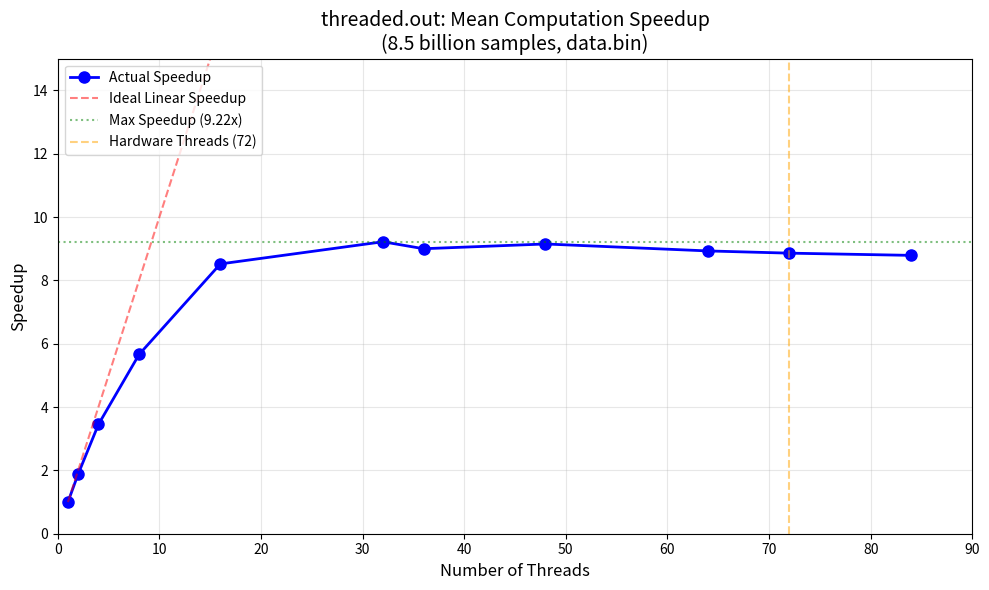
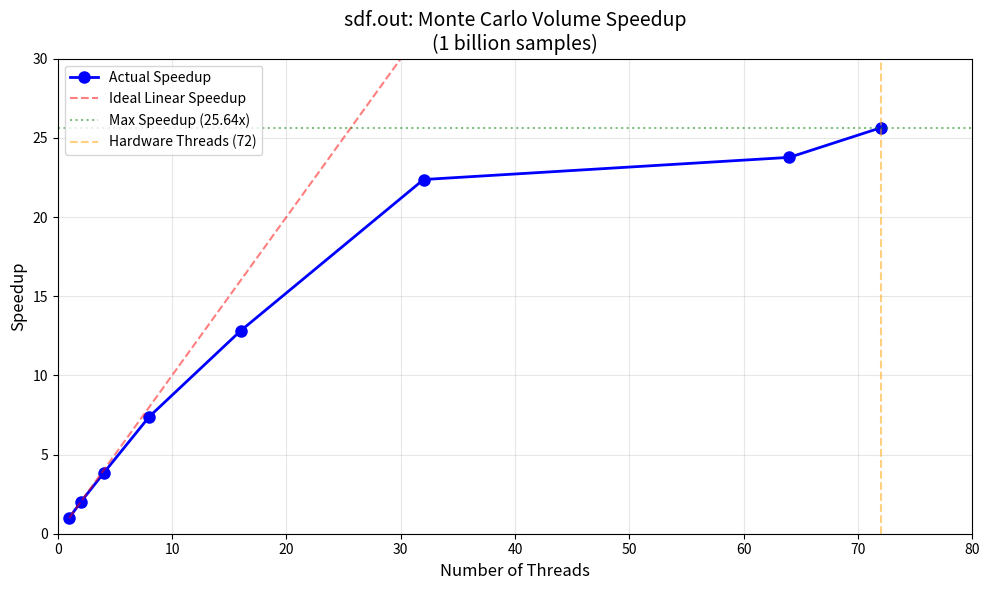
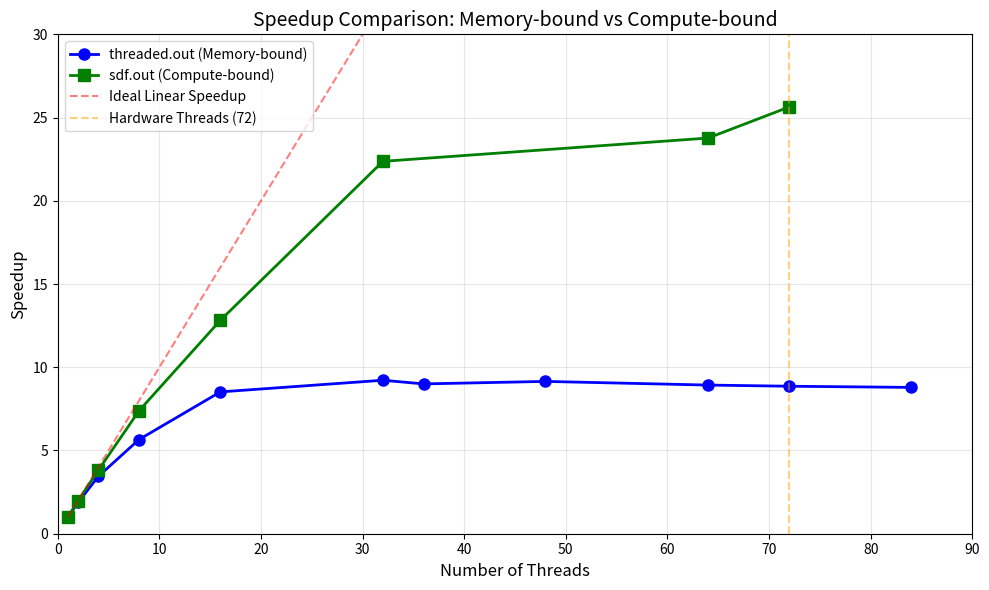

Write the Python code that produced these figures, in order.
#!/usr/bin/env python3
"""
Generate speedup graphs for Project-2 README
Run: python3 make_graphs.py
"""

import matplotlib.pyplot as plt

# =============================================================================
# DATA FROM YOUR TIMING RUNS
# =============================================================================

# threaded.out data
threaded_threads = [1, 2, 4, 8, 16, 32, 36, 48, 64, 72, 84]
threaded_speedup = [1.00, 1.88, 3.45, 5.66, 8.52, 9.22, 9.00, 9.15, 8.93, 8.86, 8.79]

# sdf.out data
sdf_threads = [1, 2, 4, 8, 16, 32, 64, 72]
sdf_speedup = [1.00, 1.99, 3.82, 7.39, 12.82, 22.37, 23.77, 25.64]

# =============================================================================
# GRAPH 1: threaded.out speedup
# =============================================================================

plt.figure(figsize=(10, 6))
plt.plot(threaded_threads, threaded_speedup, 'b-o', linewidth=2, markersize=8, label='Actual Speedup')

# Add ideal linear speedup line for reference
max_threads = max(threaded_threads)
plt.plot([1, max_threads], [1, max_threads], 'r--', alpha=0.5, label='Ideal Linear Speedup')

# Add horizontal line at max speedup
max_speedup = max(threaded_speedup)
plt.axhline(y=max_speedup, color='g', linestyle=':', alpha=0.5, label=f'Max Speedup ({max_speedup}x)')

# Mark the 72-core hardware limit
plt.axvline(x=72, color='orange', linestyle='--', alpha=0.5, label='Hardware Threads (72)')

plt.xlabel('Number of Threads', fontsize=12)
plt.ylabel('Speedup', fontsize=12)
plt.title('threaded.out: Mean Computation Speedup\n(8.5 billion samples, data.bin)', fontsize=14)
plt.legend(loc='upper left')
plt.grid(True, alpha=0.3)
plt.xlim(0, 90)
plt.ylim(0, 15)

plt.tight_layout()
plt.savefig('threaded_speedup.png', dpi=150)
print("Created: threaded_speedup.png")

# =============================================================================
# GRAPH 2: sdf.out speedup
# =============================================================================

plt.figure(figsize=(10, 6))
plt.plot(sdf_threads, sdf_speedup, 'b-o', linewidth=2, markersize=8, label='Actual Speedup')

# Add ideal linear speedup line for reference
max_threads = max(sdf_threads)
plt.plot([1, max_threads], [1, max_threads], 'r--', alpha=0.5, label='Ideal Linear Speedup')

# Add horizontal line at max speedup
max_speedup = max(sdf_speedup)
plt.axhline(y=max_speedup, color='g', linestyle=':', alpha=0.5, label=f'Max Speedup ({max_speedup}x)')

# Mark the 72-core hardware limit
plt.axvline(x=72, color='orange', linestyle='--', alpha=0.5, label='Hardware Threads (72)')

plt.xlabel('Number of Threads', fontsize=12)
plt.ylabel('Speedup', fontsize=12)
plt.title('sdf.out: Monte Carlo Volume Speedup\n(1 billion samples)', fontsize=14)
plt.legend(loc='upper left')
plt.grid(True, alpha=0.3)
plt.xlim(0, 80)
plt.ylim(0, 30)

plt.tight_layout()
plt.savefig('sdf_speedup.png', dpi=150)
print("Created: sdf_speedup.png")

# =============================================================================
# GRAPH 3: Comparison of both (BONUS)
# =============================================================================

plt.figure(figsize=(10, 6))
plt.plot(threaded_threads, threaded_speedup, 'b-o', linewidth=2, markersize=8, label='threaded.out (Memory-bound)')
plt.plot(sdf_threads, sdf_speedup, 'g-s', linewidth=2, markersize=8, label='sdf.out (Compute-bound)')

# Add ideal linear speedup line
plt.plot([1, 72], [1, 72], 'r--', alpha=0.5, label='Ideal Linear Speedup')

# Mark the 72-core hardware limit
plt.axvline(x=72, color='orange', linestyle='--', alpha=0.5, label='Hardware Threads (72)')

plt.xlabel('Number of Threads', fontsize=12)
plt.ylabel('Speedup', fontsize=12)
plt.title('Speedup Comparison: Memory-bound vs Compute-bound', fontsize=14)
plt.legend(loc='upper left')
plt.grid(True, alpha=0.3)
plt.xlim(0, 90)
plt.ylim(0, 30)

plt.tight_layout()
plt.savefig('comparison_speedup.png', dpi=150)
print("Created: comparison_speedup.png")

print("\nDone! Add these to your README:")
print("  ![Threaded Mean Speedup Graph](threaded_speedup.png)")
print("  ![SDF Volume Speedup Graph](sdf_speedup.png)")
print("  ![Comparison](comparison_speedup.png)")
